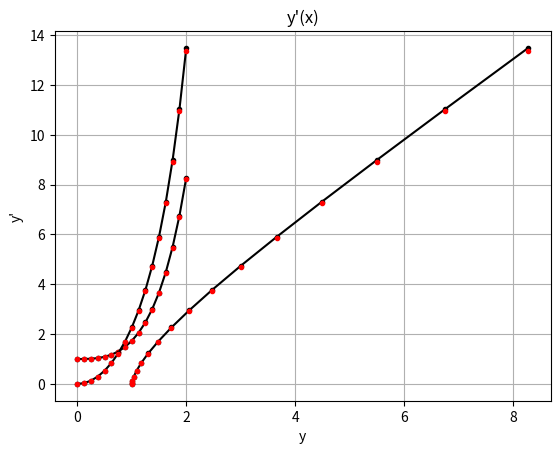

The script that saved this image:
import numpy as np
from numpy import sin, cos, exp
from matplotlib import pyplot as plt
from numpy.linalg import norm
from scipy.integrate import odeint

x = [0, 2]
ypq = [1, 0, 0]

def func(args, x):
    y, p, q = args
    return [p, q, 4 * y + sin(x) * exp(-x)]

def ode():
    sol = odeint(func, ypq, X)    
    return sol[:,0], sol[:,1], sol[:,2]

def Teilor(cntr, xrange, init):
    xmin, xmax = xrange
    y, p, q = init
    
    h = (xmax - xmin) / (2 ** cntr)
    x = xmin
    N = 0
    
    X = np.array([x])
    Y = np.array([y])
    P = np.array([p])
    Q = np.array([q])
    
    while x < xmax:
        x += h
        N += 1
        
        y2 = y + h * p + \
             h ** 2 / 2 * q + \
             h ** 3 / 6 * (4 * y + exp(-x) * sin(x)) + \
             h ** 4 / 24 * (4 * p - exp(-x) * sin(x) + exp(-x) * cos(x))
        
        p2 = p + h * q + \
             h ** 2 / 2 * (4 * y + exp(-x) * sin(x)) + \
             h ** 3 / 6 * (4 * p - exp(-x) * sin(x) + exp(-x) * cos(x)) + \
             h ** 4 / 24 * (4 * q - 2 * exp(-x) * cos(x))
        
        q2 = q + h * (4 * y + exp(-x) * sin(x)) + \
             h ** 2 / 2 * (4 * p - exp(-x) * sin(x) + exp(-x) * cos(x)) + \
             h ** 3 / 6 * (4 * q - 2 * exp(-x) * cos(x)) + \
             h ** 4 / 24 * (16 * y + 6 * exp(-x) * sin(x) + 2 * exp(-x) * cos(x))
        
        y, p, q = y2, p2, q2
        X = np.append(X, x)
        Y = np.append(Y, y)
        P = np.append(P, p)
        Q = np.append(Q, q)
        
    return X, Y, P, Q

eps = 0.01
N = 0

while True:
    T = Teilor(N, x, ypq)
    T2 = Teilor(N + 1, x, ypq)

    N += 1
    
    if abs(T2[1][1] - T[1][1]) < eps:
        break


print("Iters: ", N)
X, Y, P, Q = T2
YY, PP, QQ = ode()

# Solution graphs
plt.plot(X, Y, '.-', color='black')
plt.plot(X, YY, '.', color='r')
plt.xlabel('x')
plt.ylabel('y')
plt.title('y(x)')
plt.grid(True)
plt.show()

plt.plot(X, P, '.-', color='black')
plt.plot(X, PP, '.', color='r')
plt.xlabel('x')
plt.ylabel("y'")
plt.title("y'(x)")
plt.grid(True)
plt.show()

# plt.plot(X, Q, '.-', color='black')
# plt.plot(X, QQ, '.', color='r')
# plt.xlabel('x')
# plt.ylabel("y''")
# plt.title("y''(x)")
# plt.grid(True)
# plt.show()

# Trajectories graphs
plt.plot(Y, P, '.-', color='black')
plt.plot(Y, PP, '.', color='r')
plt.xlabel('y')
plt.ylabel("y'")
plt.title("y'(x)")
plt.grid(True)
plt.show()

# plt.plot(Y, Q, '.-', color='black')
# plt.plot(Y, QQ, '.', color='r')
# plt.xlabel('y')
# plt.ylabel("y''")
# plt.title("y''(y)")
# plt.grid(True)
# plt.show()